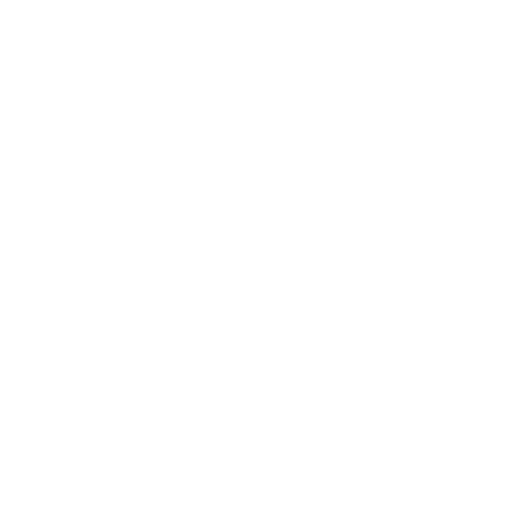
t = 0.00 s
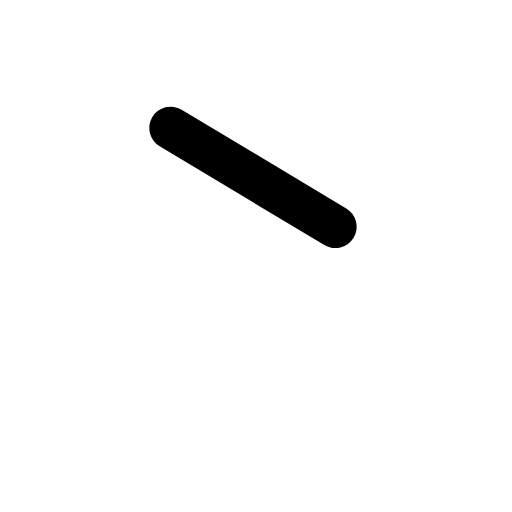
t = 0.10 s
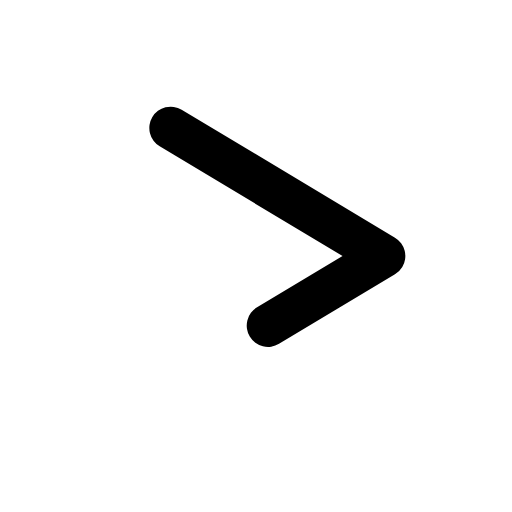
t = 0.20 s
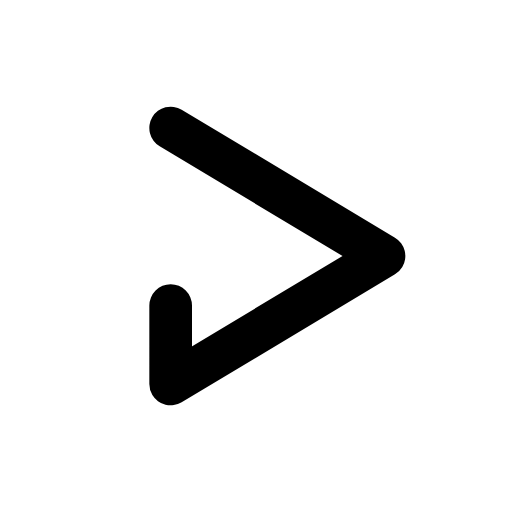
t = 0.30 s
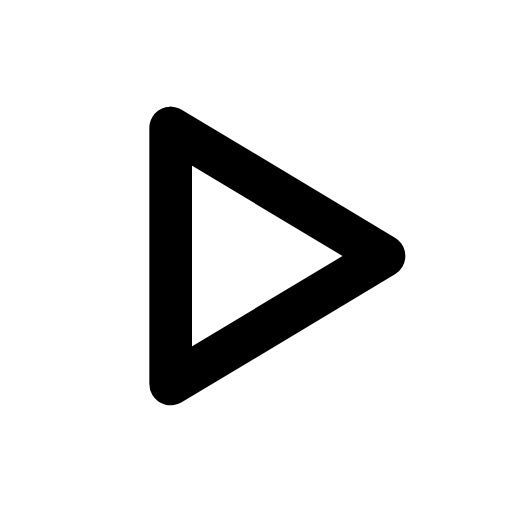
t = 0.40 s

The animated SVG that drew these frames (rendered in a browser with its animation timeline set to each time). Animation: 1 SMIL element (animate=1); one cycle of 0.40 s.

<svg xmlns="http://www.w3.org/2000/svg" width="24" height="24" viewBox="0 0 24 24">
    <path d="M8 6L18 12L8 18z" fill="none" stroke="currentColor" stroke-width="2" stroke-linecap="round"
          stroke-linejoin="round" stroke-dasharray="36" stroke-dashoffset="36">
        <animate attributeName="stroke-dashoffset" values="36;0" dur="0.4s" fill="freeze"/>
    </path>
</svg>
